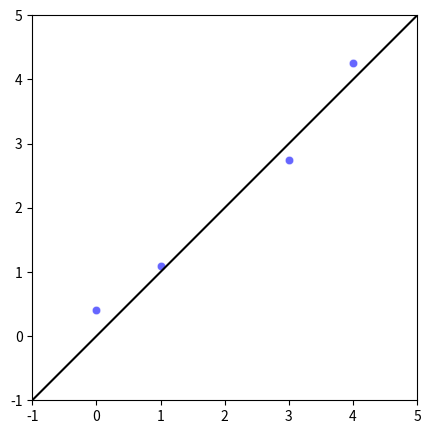

The script that saved this image:
"""
[redacted]

A collection of frequently used base plots for working with ocean wave data.
https://towardsdatascience.com/creating-custom-plotting-functions-with-matplotlib-1f4b8eba6aa1
"""
__all__ = ['comparison_plot']

import numpy as np
import seaborn as sns
import matplotlib.pyplot as plt
from matplotlib.axes import Axes
import matplotlib as mpl
from matplotlib import animation
from mpl_toolkits.mplot3d import Axes3D
from matplotlib.collections import PolyCollection
from matplotlib import colors as mcolors

def comparison_plot(
    X1: np.ndarray, 
    X2: np.ndarray, 
    ax: Axes =None,
    **plt_kwargs
)-> Axes:
    """
    Create a simple 1:1 scatter plot of two arrays.

    Arguments:
        - X1 (numpy.ndarray), array of shape (n,)
        - X2 (numpy.ndarray), array of shape (n,)
        - ax (matplotlib.axes.Axes, optional), axes to plot on; defaults to None.
        
        All remaining arguments are passed to `sns.scatterplot()`

    Returns:
        - (matplotlib.axes.Axes)
    """

    # Create the figure and plot a scatter of the two arrays:
    if ax is None:
        ax = plt.gca()

    sns.scatterplot(
        x = X1,
        y = X2,
        **plt_kwargs,
        ax=ax,
    )

    # Get the automated limits and round both sides; reset the limits and plot the 1:1 line:
    yl = ax.get_ylim()
    xl = ax.get_xlim()
    lims = (
        np.floor(min([xl[0], yl[0]])), 
        np.ceil(max([xl[1], yl[1]]))
    )
    ax.set_xlim(lims)
    ax.set_ylim(lims)
    ax.plot(lims,lims, color = 'k')
    ax.set_aspect('equal')

    return ax
#%%
if __name__ ==  '__main__':
    #TODO: stand-in for tests...
        fig,ax = plt.subplots(figsize =(5,5))
        X1 = np.array([0, 1, 3, 4])
        X2 = np.array([0.4, 1.1, 2.75, 4.25])
        comparison_plot(
            X1,
            X2,
            ax=ax,
            color='b',
            alpha=0.6,
        )
#%%